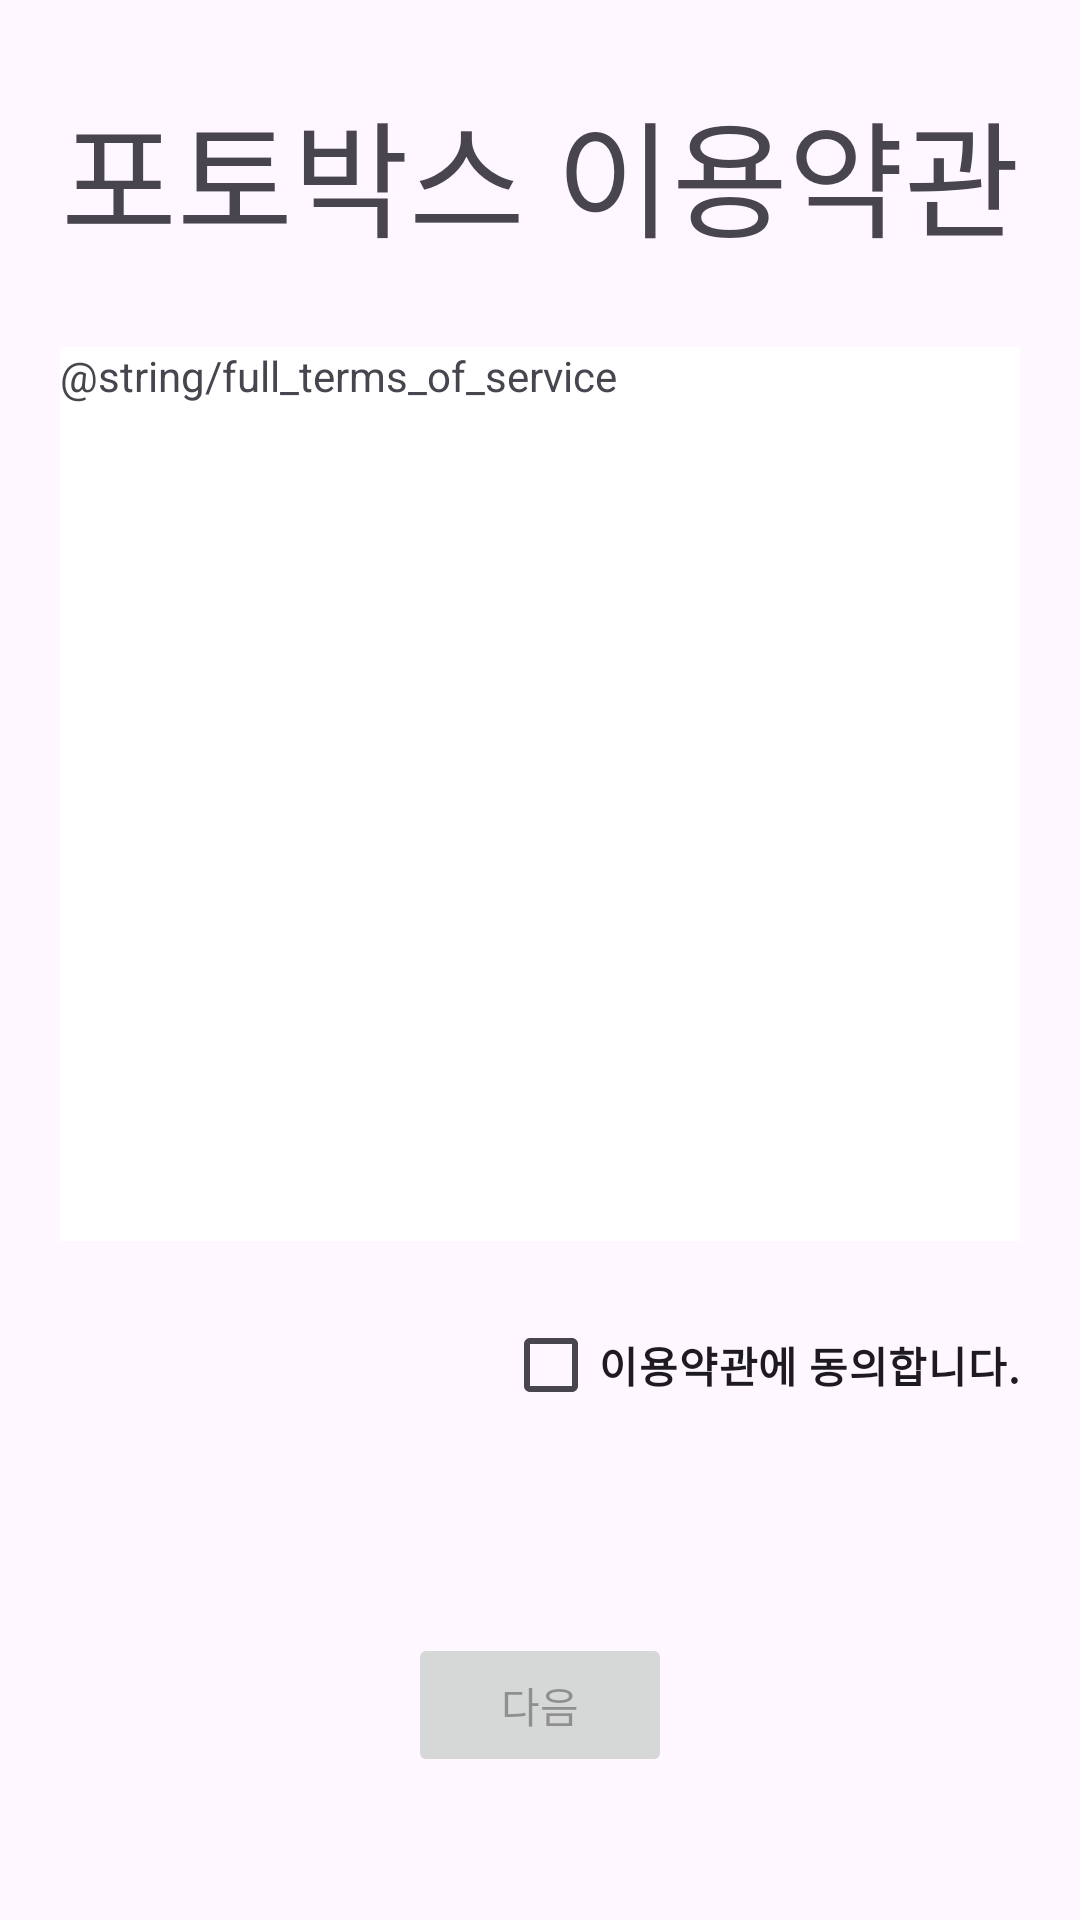

The Android layout XML behind this screen, and the referenced resources:
<!-- AndroidManifest.xml: application theme Theme.AndroidESCPOSThermalPrinterPhotobox -->
<!-- res/layout/activity_privacy_policy_consent.xml -->
<?xml version="1.0" encoding="utf-8"?>
<LinearLayout xmlns:android="http://schemas.android.com/apk/res/android"
    xmlns:app="http://schemas.android.com/apk/res-auto"
    xmlns:tools="http://schemas.android.com/tools"
    android:id="@+id/main"
    android:layout_width="match_parent"
    android:layout_height="match_parent"
    android:orientation="vertical"
    tools:context=".activity.PrivacyPolicyConsentActivity">

    <TextView
        android:id="@+id/textView8"
        android:layout_width="match_parent"
        android:layout_height="wrap_content"
        android:layout_marginLeft="20dp"
        android:layout_marginRight="20dp"
        android:layout_weight="1"
        android:autoSizeMaxTextSize="200dp"
        android:autoSizeMinTextSize="20dp"
        android:autoSizeTextType="uniform"
        android:gravity="center"
        android:text="포토박스 이용약관" />

    <LinearLayout
        android:layout_width="match_parent"
        android:layout_height="0dp"
        android:layout_marginLeft="20dp"
        android:layout_marginRight="20dp"
        android:layout_weight="4"
        android:orientation="vertical">

        <TextView
            android:id="@+id/PrivacyPolicyTextView"
            android:layout_width="match_parent"
            android:layout_height="wrap_content"
            android:layout_weight="8"
            android:background="#FFFFFF"
            android:scrollbars="vertical"
            android:text="@string/full_terms_of_service" />

        <CheckBox
            android:id="@+id/consentCheckBox"
            android:layout_width="wrap_content"
            android:layout_height="wrap_content"
            android:layout_gravity="right"
            android:layout_weight="1"
            android:text="이용약관에 동의합니다."
            android:textStyle="bold" />
    </LinearLayout>

    <LinearLayout
        android:layout_width="match_parent"
        android:layout_height="wrap_content"
        android:layout_marginLeft="20dp"
        android:layout_marginRight="20dp"
        android:layout_weight="1"
        android:gravity="center"
        android:orientation="vertical">

        <Button
            android:id="@+id/toPhotoShootButton"
            android:layout_width="wrap_content"
            android:layout_height="wrap_content"
            android:enabled="false"
            android:text="다음" />
    </LinearLayout>
</LinearLayout>
<!-- resources referenced by this layout -->
<resources>
  <style name="Theme.AndroidESCPOSThermalPrinterPhotobox" parent="Base.Theme.AndroidESCPOSThermalPrinterPhotobox" />
  <style name="Base.Theme.AndroidESCPOSThermalPrinterPhotobox" parent="Theme.Material3.DayNight.NoActionBar">
          
          
      </style>
</resources>
